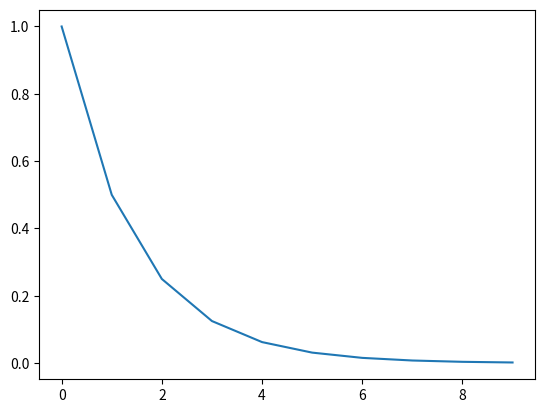

Python code for this plot:
# -*- coding: utf-8 -*-
"""
Created on Fri Oct 27 14:55:30 2023

@author: s_liebaert20
"""

import matplotlib.pyplot as plt


a = 1  
r = 0.5 
n = 10  

s_n = []  

y = a
for k in range(n):
    s_n.append(y)
    y *= r 
s_n[1]

import matplotlib.pyplot as plt

plt.plot(s_n)